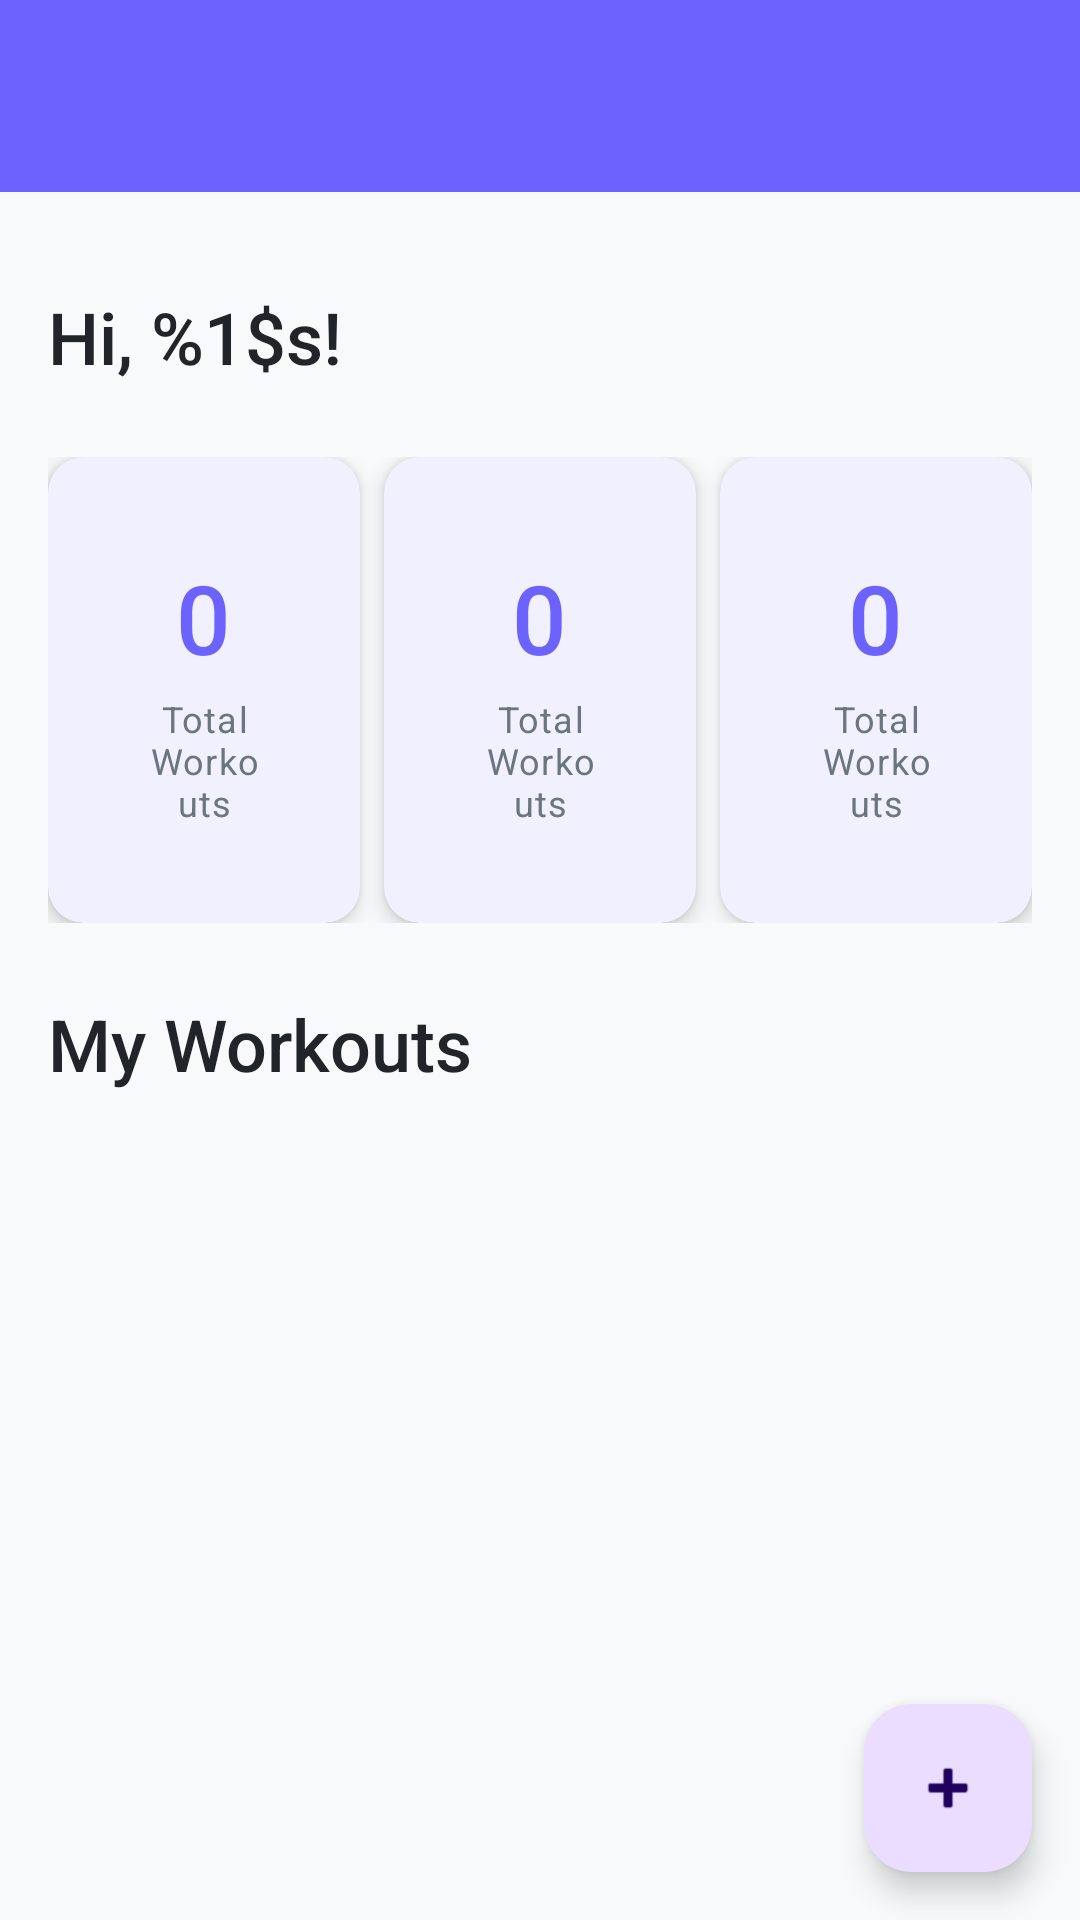

The Android layout XML behind this screen, and the referenced resources:
<!-- AndroidManifest.xml: application theme Theme.FitLife -->
<!-- res/layout/activity_home.xml -->
<?xml version="1.0" encoding="utf-8"?>
<androidx.coordinatorlayout.widget.CoordinatorLayout 
    xmlns:android="http://schemas.android.com/apk/res/android"
    xmlns:app="http://schemas.android.com/apk/res-auto"
    android:layout_width="match_parent"
    android:layout_height="match_parent"
    android:background="@color/background">

    <com.google.android.material.appbar.AppBarLayout
        android:id="@+id/app_bar_layout"
        android:layout_width="match_parent"
        android:layout_height="wrap_content"
        android:theme="@style/ThemeOverlay.AppCompat.Dark.ActionBar">

        <androidx.appcompat.widget.Toolbar
            android:id="@+id/toolbar"
            style="@style/Widget.FitLife.Toolbar"
            android:layout_width="match_parent"
            android:layout_height="?attr/actionBarSize"
            app:popupTheme="@style/ThemeOverlay.AppCompat.Light" />

    </com.google.android.material.appbar.AppBarLayout>

    <androidx.core.widget.NestedScrollView
        android:layout_width="match_parent"
        android:layout_height="match_parent"
        app:layout_behavior="@string/appbar_scrolling_view_behavior">

        <LinearLayout
            android:layout_width="match_parent"
            android:layout_height="wrap_content"
            android:orientation="vertical"
            android:padding="@dimen/spacing_md">

            
            <TextView
                android:id="@+id/tv_welcome"
                android:layout_width="wrap_content"
                android:layout_height="wrap_content"
                android:layout_marginTop="@dimen/spacing_md"
                android:text="@string/hi_user"
                android:textAppearance="@style/TextAppearance.FitLife.Headline2" />

            
            <LinearLayout
                android:layout_width="match_parent"
                android:layout_height="wrap_content"
                android:layout_marginTop="@dimen/spacing_lg"
                android:orientation="horizontal"
                android:weightSum="3">

                <include
                    android:id="@+id/layout_total_workouts"
                    layout="@layout/item_stat_card"
                    android:layout_width="0dp"
                    android:layout_height="wrap_content"
                    android:layout_marginEnd="@dimen/spacing_xs"
                    android:layout_weight="1" />

                <include
                    android:id="@+id/layout_completed_workouts"
                    layout="@layout/item_stat_card"
                    android:layout_width="0dp"
                    android:layout_height="wrap_content"
                    android:layout_marginStart="@dimen/spacing_xs"
                    android:layout_marginEnd="@dimen/spacing_xs"
                    android:layout_weight="1" />

                <include
                    android:id="@+id/layout_equipment_count"
                    layout="@layout/item_stat_card"
                    android:layout_width="0dp"
                    android:layout_height="wrap_content"
                    android:layout_marginStart="@dimen/spacing_xs"
                    android:layout_weight="1" />

            </LinearLayout>

            
            <TextView
                android:layout_width="wrap_content"
                android:layout_height="wrap_content"
                android:layout_marginTop="@dimen/spacing_lg"
                android:text="@string/my_workouts"
                android:textAppearance="@style/TextAppearance.FitLife.Headline2" />

            
            <androidx.recyclerview.widget.RecyclerView
                android:id="@+id/rv_workouts"
                android:layout_width="match_parent"
                android:layout_height="wrap_content"
                android:layout_marginTop="@dimen/spacing_md"
                android:clipToPadding="false"
                android:paddingBottom="@dimen/spacing_xxl" />

            
            <include
                android:id="@+id/layout_empty_state"
                layout="@layout/view_empty_state"
                android:layout_width="match_parent"
                android:layout_height="wrap_content"
                android:layout_marginTop="@dimen/spacing_xxl"
                android:visibility="gone" />

            
            <ProgressBar
                android:id="@+id/progressBar"
                android:layout_width="wrap_content"
                android:layout_height="wrap_content"
                android:layout_gravity="center"
                android:layout_marginTop="@dimen/spacing_xl"
                android:visibility="gone" />

        </LinearLayout>

    </androidx.core.widget.NestedScrollView>

    
    <com.google.android.material.floatingactionbutton.FloatingActionButton
        android:id="@+id/fab_create_workout"
        style="@style/Widget.FitLife.FloatingActionButton"
        android:layout_width="wrap_content"
        android:layout_height="wrap_content"
        android:layout_gravity="bottom|end"
        android:contentDescription="@string/cd_add_workout"
        app:srcCompat="@android:drawable/ic_input_add" />

</androidx.coordinatorlayout.widget.CoordinatorLayout>
<!-- res/layout/item_stat_card.xml (included above) -->
<?xml version="1.0" encoding="utf-8"?>
<com.google.android.material.card.MaterialCardView 
    xmlns:android="http://schemas.android.com/apk/res/android"
    xmlns:app="http://schemas.android.com/apk/res-auto"
    style="@style/Widget.FitLife.CardView"
    android:layout_width="match_parent"
    android:layout_height="wrap_content">

    <LinearLayout
        android:layout_width="match_parent"
        android:layout_height="wrap_content"
        android:gravity="center"
        android:orientation="vertical"
        android:padding="@dimen/spacing_md">

        <TextView
            android:id="@+id/tv_stat_value"
            android:layout_width="wrap_content"
            android:layout_height="wrap_content"
            android:text="0"
            android:textAppearance="@style/TextAppearance.FitLife.Headline1"
            android:textColor="@color/primary" />

        <TextView
            android:id="@+id/tv_stat_label"
            android:layout_width="wrap_content"
            android:layout_height="wrap_content"
            android:layout_marginTop="@dimen/spacing_xs"
            android:text="@string/total_workouts"
            android:textAlignment="center"
            android:textAppearance="@style/TextAppearance.FitLife.Caption"
            android:textColor="@color/text_secondary" />

    </LinearLayout>

</com.google.android.material.card.MaterialCardView>
<!-- res/layout/view_empty_state.xml (included above) -->
<?xml version="1.0" encoding="utf-8"?>
<LinearLayout xmlns:android="http://schemas.android.com/apk/res/android"
    android:layout_width="match_parent"
    android:layout_height="match_parent"
    android:orientation="vertical"
    android:gravity="center"
    android:padding="32dp">

    <ImageView
        android:layout_width="120dp"
        android:layout_height="120dp"
        android:src="@drawable/ic_fitness_center"
        android:contentDescription="@null"
        android:alpha="0.5"
        android:tint="?attr/colorPrimary" />

    <TextView
        android:layout_width="wrap_content"
        android:layout_height="wrap_content"
        android:layout_marginTop="16dp"
        android:text="@string/no_workouts_title"
        android:textSize="20sp"
        android:textStyle="bold"
        android:textColor="?attr/colorOnSurface" />

    <TextView
        android:layout_width="wrap_content"
        android:layout_height="wrap_content"
        android:layout_marginTop="8dp"
        android:text="@string/no_workouts_message"
        android:textSize="16sp"
        android:gravity="center"
        android:textColor="?attr/colorOnSurfaceVariant" />

</LinearLayout>
<!-- resources referenced by this layout -->
<resources>
  <color name="background">#F8F9FA</color>
  <color name="primary">#6C63FF</color>
  <color name="text_secondary">#6C757D</color>
  <dimen name="spacing_lg">24dp</dimen>
  <dimen name="spacing_md">16dp</dimen>
  <dimen name="spacing_xl">32dp</dimen>
  <dimen name="spacing_xs">4dp</dimen>
  <dimen name="spacing_xxl">48dp</dimen>
  <!-- drawable ic_fitness_center (drawable) -->
  <vector xmlns:android="http://schemas.android.com/apk/res/android"
      android:width="24dp"
      android:height="24dp"
      android:viewportWidth="24"
      android:viewportHeight="24"
      android:tint="?attr/colorControlNormal">
    <path
        android:fillColor="@android:color/white"
        android:pathData="M20.57,14.86L22,13.43L20.57,12L17,15.57L8.43,7L12,3.43L10.57,2L9.14,3.43L7.71,2L5.57,4.14L4.14,2.71L2.71,4.14l1.43,1.43L2,7.71l1.43,1.43L2,10.57L3.43,12L7,8.43L15.57,17L12,20.57L13.43,22L14.86,20.57L16.29,22L18.43,19.86L19.86,21.29L21.29,19.86l-1.43-1.43L21.29,17L19.86,15.57L20.57,14.86zM5.21,10L4,8.79L8.79,4L10,5.21L5.21,10zM18.79,14L14,18.79L12.79,17.58L17.58,12.79L18.79,14z"/>
  </vector>
  <string name="cd_add_workout">Add New Workout</string>
  <string name="hi_user">Hi, %1$s!</string>
  <string name="my_workouts">My Workouts</string>
  <string name="no_workouts_message">Create your first workout to get started!</string>
  <string name="no_workouts_title">No Workouts</string>
  <string name="total_workouts">Total Workouts</string>
  <style name="TextAppearance.FitLife.Caption" parent="TextAppearance.Material3.BodySmall">
          <item name="android:textSize">@dimen/text_size_caption</item>
          <item name="android:textColor">@color/text_secondary</item>
      </style>
  <style name="TextAppearance.FitLife.Headline1" parent="TextAppearance.Material3.HeadlineLarge">
          <item name="android:textSize">@dimen/text_size_headline1</item>
          <item name="android:textColor">@color/text_primary</item>
          <item name="fontFamily">sans-serif-medium</item>
      </style>
  <style name="TextAppearance.FitLife.Headline2" parent="TextAppearance.Material3.HeadlineMedium">
          <item name="android:textSize">@dimen/text_size_headline2</item>
          <item name="android:textColor">@color/text_primary</item>
          <item name="fontFamily">sans-serif-medium</item>
      </style>
  <style name="Widget.FitLife.CardView" parent="Widget.Material3.CardView.Elevated">
          <item name="cardCornerRadius">@dimen/card_corner_radius</item>
          <item name="cardElevation">@dimen/card_elevation</item>
          <item name="contentPadding">@dimen/card_padding</item>
          <item name="cardBackgroundColor">@color/surface</item>
      </style>
  <style name="Widget.FitLife.FloatingActionButton" parent="Widget.Material3.FloatingActionButton.Primary">
          <item name="elevation">@dimen/elevation_fab</item>
          <item name="android:layout_margin">@dimen/fab_margin</item>
      </style>
  <style name="Widget.FitLife.Toolbar" parent="Widget.Material3.Toolbar">
          <item name="android:background">@color/primary</item>
          <item name="titleTextColor">@color/text_on_primary</item>
          <item name="android:elevation">@dimen/elevation_medium</item>
      </style>
  <style name="Theme.FitLife" parent="Base.Theme.FitLife" />
  <dimen name="text_size_caption">12sp</dimen>
  <dimen name="text_size_headline1">32sp</dimen>
  <color name="text_primary">#212529</color>
  <dimen name="text_size_headline2">24sp</dimen>
  <dimen name="card_corner_radius">12dp</dimen>
  <dimen name="card_elevation">4dp</dimen>
  <dimen name="card_padding">16dp</dimen>
  <color name="surface">#FFFFFF</color>
  <dimen name="elevation_fab">6dp</dimen>
  <dimen name="fab_margin">16dp</dimen>
  <color name="text_on_primary">#FFFFFF</color>
  <dimen name="elevation_medium">4dp</dimen>
  <color name="primary_variant">#5548E0</color>
  <color name="secondary">#00D9A3</color>
  <color name="secondary_variant">#00B386</color>
  <color name="white">#FFFFFF</color>
  <color name="error">#FF5252</color>
</resources>
